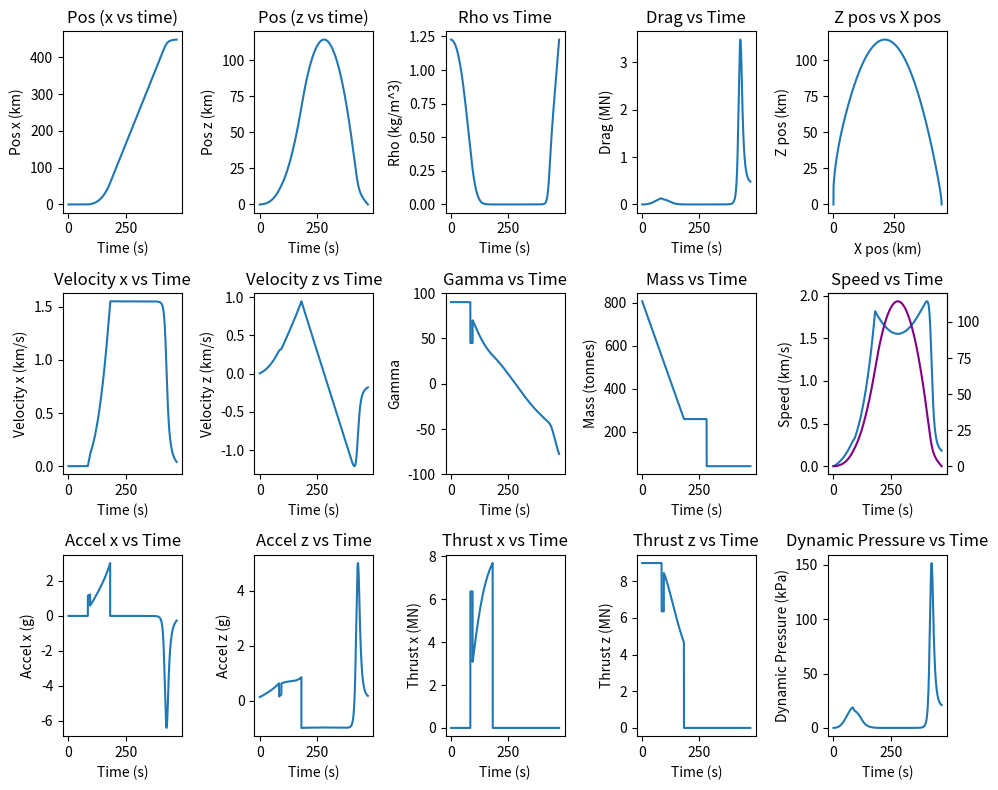

Write the Python code that produced this figure.
import numpy as np
import matplotlib.pyplot as plt

g_0 = 9.81 # [m / s^2]
R_earth = 6_371e3 # [m]
mu_earth = 3.986_004_418e14 # [m^3 / s^-2]

simulation_timestep = 0.01 # seconds
simulation_time = 900 # seconds

class Trajectory():
    def __init__(self):
        pass

    # Taken from https://www.grc.nasa.gov/www/k-12/airplane/atmosmet.html
    def get_density(self, h):
        if h < 11_000:  
            T = 15.04 - 0.00649 * h
            p = 101.29 * ((T + 273.1) / 288.08) ** 5.256
        elif h < 25_000:
            T = -56.46
            p = 22.65 * np.exp(1.73 - 0.000157 * h)
        else:
            T = -131.21 + 0.00299 * h
            p = 2.488 * ((T + 273.1) / 216.6) ** -11.388

        rho = p / (0.2869 * (T + 273.1))
        return rho

    def get_drag(self, rho, velocity_x, velocity_z, A, Cd):
        drag = 0.5 * rho * (velocity_x ** 2 + velocity_z ** 2) * A * Cd
        return drag # 0
    
    def get_gamma(self, velocity_z, velocity_x):
        return np.arctan2(velocity_z, velocity_x)
    
    def get_g(self, pos_z):
        return -g_0 * (1 - 2 * pos_z / R_earth)
    
    def get_propellant(self, I_sp_1, delta_V, M_remaining):
        propellant = np.exp(delta_V / (I_sp_1 * g_0)) * (self.m_first_stage_structural + M_remaining) - (self.m_first_stage_structural + M_remaining)
        return propellant
    
    def get_speed(self, velocity_x, velocity_z):
        return np.sqrt(velocity_x ** 2 + velocity_z ** 2)
    
    def delta_V_circularize(self, r_1, r_2):
        return np.sqrt(mu_earth / r_2) * (1 - np.sqrt(2 * r_1 / (r_1 + r_2)))

    def delta_V_circular_to_elliptical(self, r_1, r_2):
        return np.sqrt(mu_earth / r_1) * (np.sqrt(2 * r_2 / (r_1 + r_2)) - 1)

    def delta_V_circular_to_circular(self, r_1, r_2):
        delta_V_1 = self.delta_V_circular_to_elliptical(r_1, r_2)
        delta_V_2 = self.delta_V_circularize(r_1, r_2)
        return delta_V_1 + delta_V_2
    
    def get_second_stage_available_delta_V(self):
        second_stage_initial_mass = self.m_second_stage_structural + self.m_second_stage_propellant + self.m_second_stage_payload
        second_stage_final_mass = self.m_second_stage_structural + self.m_second_stage_payload

        available_delta_v = g_0 * self.I_sp_2 * np.log(second_stage_initial_mass / second_stage_final_mass)
        return available_delta_v
    
    def get_required_second_stage_delta_V(self, pos_z, speed):
        altitude = R_earth + pos_z
        v_c1 = np.sqrt(mu_earth / (altitude + R_earth))
        delta_V_circ = v_c1 - speed

        GTO_p = R_earth + 250e3 # [m]
        GTO_a = R_earth + 22_500e3 # [m]

        required_delta_V = delta_V_circ + self.delta_V_circular_to_circular(altitude, GTO_p) + self.delta_V_circular_to_elliptical(GTO_p, GTO_a)

        return required_delta_V

    def setup(self,
              number_of_engines_ascent,
              number_of_engines_landing,
              number_of_engines_reentry,
              thrust,
              I_sp_1,
              I_sp_2,
              kick_angle,
              gamma_change_time,
              m_first_stage_total,
              m_first_stage_structural_frac,
              m_second_stage_structural,
              m_second_stage_propellant,
              m_second_stage_payload,
              delta_V_landing,
              delta_V_reentry,
              Cd_ascent,
              Cd_descent,
              diameter,
              reentry_burn_alt,
              landing_burn_alt,
              gravity_turn_alt):
        
        self.number_of_engines_ascent = number_of_engines_ascent
        self.number_of_engines_landing = number_of_engines_landing
        self.number_of_engines_reentry = number_of_engines_reentry
        
        self.thrust = thrust
        self.I_sp_1 = I_sp_1
        self.I_sp_2 = I_sp_2
        self.mass_flowrate = self.thrust / (g_0 * self.I_sp_1)
        self.kick_angle = kick_angle
        self.gamma_change_time = gamma_change_time

        self.m_first_stage_structural= m_first_stage_total * m_first_stage_structural_frac # kg
        self.m_prop_landing = self.get_propellant(self.I_sp_1, delta_V_landing, 0)
        self.m_prop_reentry = self.get_propellant(self.I_sp_1, delta_V_reentry, self.m_prop_landing)
        

        
        self.m_first_stage_propellant= m_first_stage_total-self.m_first_stage_structural-self.m_prop_landing-self.m_prop_reentry# kg
        self.m_second_stage_structural = m_second_stage_structural
        self.m_second_stage_propellant = m_second_stage_propellant
        print("first stage prop:" ,self.m_first_stage_propellant)
        self.m_second_stage_payload = m_second_stage_payload
        self.burntime = self.m_first_stage_propellant / (self.mass_flowrate * self.number_of_engines_ascent)

 
        
        self.m_second_stage = self.m_second_stage_structural + self.m_second_stage_propellant + self.m_second_stage_payload
        self.m_first_stage = self.m_first_stage_propellant + self.m_first_stage_structural
        
       
        
        self.mass = self.m_first_stage + self.m_second_stage + self.m_prop_landing + self.m_prop_reentry
        
        self.delta_V_first_stage = self.I_sp_1 * g_0 * np.log(self.mass / (self.mass - self.m_first_stage_propellant))
        self.delta_V_second_stage = self.get_second_stage_available_delta_V()
        
        self.Cd_ascent = Cd_ascent
        self.Cd_descent = Cd_descent
        self.area = np.pi * diameter ** 2 / 4
        
        self.m_second_stage_structural = m_second_stage_structural
        self.m_second_stage_propellant = m_second_stage_propellant
        self.m_second_stage_payload = m_second_stage_payload
        
        self.reentry_burn_alt = reentry_burn_alt
        self.landing_burn_alt = landing_burn_alt
        self.gravity_turn_alt = gravity_turn_alt
        
        self.kick_time = 0
        
        self.pos_x = 0
        self.pos_z = 0
        self.velocity_x = 0
        self.velocity_z = 3
        self.accel_x = 0
        self.accel_z = 0

        print("First Stage Delta V:", self.delta_V_first_stage)
        print("Second Stage Delta V:", self.delta_V_second_stage)
        print("Total Delta V:", self.delta_V_first_stage + self.delta_V_second_stage)
        print("Burntime:", self.burntime)
        print("Propellant available for re-entry:", self.m_prop_reentry)
        print("Propellant available for landing:", self.m_prop_landing)

        self.landing_burn_start_time = 0
        self.reentry_burn_start_time = 0

        self.pos_xs = np.array([])
        self.pos_zs = np.array([])
        self.velocity_xs = np.array([])
        self.velocity_zs = np.array([])
        self.accel_xs = np.array([])
        self.accel_zs = np.array([])
        self.thrust_xs = np.array([])
        self.thrust_zs = np.array([])
        self.rhos = np.array([])
        self.drags = np.array([])
        self.gammas = np.array([])
        self.masses = np.array([])
        self.speeds = np.array([])

    def iterate(self, t, dt):
        rho = self.get_density(self.pos_z)

        ascending = self.velocity_z >= 0

        Cd = 0
        if ascending:
            Cd = self.Cd_ascent
        else:
            Cd = self.Cd_descent

        drag_force = self.get_drag(rho, self.velocity_x, self.velocity_z, self.area, Cd)
        gamma = self.get_gamma(self.velocity_z, self.velocity_x)

        self.thrust_x = 0
        self.thrust_z = 0

        number_of_engines = 1

        if self.pos_z >= self.gravity_turn_alt and self.kick_time == 0:
            self.kick_time = t

        if self.pos_z >= self.gravity_turn_alt and t <= self.kick_time + self.gamma_change_time:
            gamma = self.kick_angle

        if ascending and t < self.burntime:
            number_of_engines = self.number_of_engines_ascent
        elif not ascending:
            if self.pos_z < self.landing_burn_alt: 
                number_of_engines = self.number_of_engines_landing
                if self.landing_burn_start_time == 0:
                    self.landing_burn_start_time = t
            elif self.pos_z < self.reentry_burn_alt:
                number_of_engines = self.number_of_engines_reentry
                if self.reentry_burn_start_time == 0:
                    self.reentry_burn_start_time = t
                
        total_thrust = number_of_engines * self.thrust


        
        suicide_burn_time = (np.sqrt(2*g_0*self.pos_z + self.velocity_z**2)+self.velocity_z)/g_0
        land_accel = self.number_of_engines_landing*self.thrust/(self.mass*0.65)
        deccel_time = self.velocity_z/(land_accel-g_0)
        iniate_landing_burn = False 
        if deccel_time <suicide_burn_time + 5:
             iniate_landing_burn = True
             if self.landing_burn_start_time == 0:
                    self.landing_burn_start_time = t

        if t < self.burntime:
            m_first_stage_propellant_burned = number_of_engines * self.mass_flowrate * t
            self.mass = self.m_first_stage + self.m_second_stage + self.m_prop_landing + self.m_prop_reentry - m_first_stage_propellant_burned
            self.thrust_x = np.cos(gamma) * total_thrust / self.mass
            self.thrust_z = np.sin(gamma) * total_thrust / self.mass

        if not ascending:
            self.mass = self.m_first_stage_structural + self.m_prop_landing + self.m_prop_reentry # kg
            reentering = self.pos_z < self.reentry_burn_alt
            landing = self.pos_z < self.landing_burn_alt
            
            if iniate_landing_burn:
                burn_time_so_far = t - self.landing_burn_start_time
                if burn_time_so_far < 1:
                    print("landing alt:", self.pos_z)
                fuel_burned = number_of_engines * self.mass_flowrate * burn_time_so_far
                fuel_burned = np.clip(fuel_burned, 0, self.m_prop_landing)

                self.mass = self.m_first_stage_structural + self.m_prop_landing - fuel_burned

                propellant_available = fuel_burned < self.m_prop_landing

                if propellant_available:
                    self.thrust_x = -np.cos(gamma) * total_thrust / self.mass
                    self.thrust_z = -np.sin(gamma) * total_thrust / self.mass
                    
            elif reentering:
                burn_time_so_far = t - self.reentry_burn_start_time
                fuel_burned = number_of_engines * self.mass_flowrate * burn_time_so_far
                fuel_burned = np.clip(fuel_burned, 0, self.m_prop_reentry)

                self.mass = self.m_first_stage_structural + self.m_prop_landing + self.m_prop_reentry - fuel_burned

                propellant_available = fuel_burned < self.m_prop_reentry

                if propellant_available:
                    self.thrust_x = -np.cos(gamma) * total_thrust / self.mass
                    self.thrust_z = -np.sin(gamma) * total_thrust / self.mass

        drag_x = -np.cos(gamma) * drag_force / self.mass
        drag_z = -np.sin(gamma) * drag_force / self.mass

        self.accel_x = self.thrust_x + drag_x
        self.accel_z = self.get_g(self.pos_z) + self.thrust_z + drag_z

        self.velocity_x += self.accel_x * dt
        self.velocity_z += self.accel_z * dt

        self.pos_x += self.velocity_x * dt
        self.pos_z += self.velocity_z * dt

        speed = self.get_speed(self.velocity_x, self.velocity_z)

        self.pos_xs = np.append(self.pos_xs, self.pos_x)
        self.pos_zs = np.append(self.pos_zs, self.pos_z)
        self.velocity_xs = np.append(self.velocity_xs, self.velocity_x)
        self.velocity_zs = np.append(self.velocity_zs, self.velocity_z)
        self.accel_xs = np.append(self.accel_xs, self.accel_x)
        self.accel_zs = np.append(self.accel_zs, self.accel_z)
        self.thrust_xs = np.append(self.thrust_xs, self.thrust_x)
        self.thrust_zs = np.append(self.thrust_zs, self.thrust_z)
        self.rhos = np.append(self.rhos, rho)
        self.drags = np.append(self.drags, drag_force)
        self.gammas = np.append(self.gammas, np.rad2deg(gamma))
        self.masses = np.append(self.masses, self.mass)
        self.speeds = np.append(self.speeds, speed)

        if self.pos_z < 0: #and not ascending and abs(self.velocity_z) < 0.1
            return False
        return True

    def run(self):

        dt = simulation_timestep

        times = np.array([])

        t_max = simulation_time
        t = 0

        while t < t_max:
            t += dt
            times = np.append(times, t)
            success = self.iterate(t, dt)
            if not success:
                break

        # print("Finished")

        apogee_index = np.argmax(self.pos_zs)

        apogee_z = self.pos_zs[apogee_index]
        apogee_velocity_x = self.velocity_xs[apogee_index]
        apogee_velocity_z = self.velocity_zs[apogee_index]
        apogee_speed = self.get_speed(apogee_velocity_x, apogee_velocity_z)
        required_delta_V = self.get_required_second_stage_delta_V(apogee_z, apogee_speed)
        print("Required Second Stage Delta V:", required_delta_V)

        if self.velocity_zs[-1]<0:
            print("crashed going: ", self.velocity_zs[-1] )
        # print("Final Velocity Z:", self.velocity_zs[-1])
        # print("Final Z:", self.pos_zs[-1])
        print("Final Mass:", self.masses[-1])   
        print("Propellant Mass Remaining:", self.masses[-1] - self.m_first_stage_structural)

        fig, axs = plt.subplots(3, 5, figsize=(10, 8))  # 2x2 grid of subplots

        axs[0, 0].plot(times, self.pos_xs / 1000)
        axs[0, 0].set_xlabel('Time (s)')
        axs[0, 0].set_ylabel('Pos x (km)')
        axs[0, 0].set_title('Pos (x vs time)')

        axs[0, 1].plot(times, self.pos_zs / 1000)
        axs[0, 1].set_xlabel('Time (s)')
        axs[0, 1].set_ylabel('Pos z (km)')
        axs[0, 1].set_title('Pos (z vs time)')

        axs[0, 2].plot(times, self.rhos)
        axs[0, 2].set_xlabel('Time (s)')
        axs[0, 2].set_ylabel('Rho (kg/m^3)')
        axs[0, 2].set_title('Rho vs Time')
        
        axs[1, 3].plot(times, self.masses / 1000)
        axs[1, 3].set_xlabel('Time (s)')
        axs[1, 3].set_ylabel('Mass (tonnes)')
        axs[1, 3].set_title('Mass vs Time')

        axs[0, 3].plot(times, self.drags / 1e6)
        axs[0, 3].set_xlabel('Time (s)')
        axs[0, 3].set_ylabel('Drag (MN)')
        axs[0, 3].set_title('Drag vs Time')

        axs[1, 0].plot(times, self.velocity_xs / 1000)
        axs[1, 0].set_xlabel('Time (s)')
        axs[1, 0].set_ylabel('Velocity x (km/s)')
        axs[1, 0].set_title('Velocity x vs Time')

        axs[1, 1].plot(times, self.velocity_zs / 1000)
        axs[1, 1].set_xlabel('Time (s)')
        axs[1, 1].set_ylabel('Velocity z (km/s)')
        axs[1, 1].set_title('Velocity z vs Time')
        
        axs[2, 0].plot(times, self.accel_xs / g_0)
        axs[2, 0].set_xlabel('Time (s)')
        axs[2, 0].set_ylabel('Accel x (g)')
        axs[2, 0].set_title('Accel x vs Time')

        axs[2, 1].plot(times, self.accel_zs / g_0)
        axs[2, 1].set_xlabel('Time (s)')
        axs[2, 1].set_ylabel('Accel z (g)')
        axs[2, 1].set_title('Accel z vs Time')
        
        axs[2, 2].plot(times, self.thrust_xs * self.masses / 10e5)
        axs[2, 2].set_xlabel('Time (s)')
        axs[2, 2].set_ylabel('Thrust x (MN)')
        axs[2, 2].set_title('Thrust x vs Time')

        axs[2, 3].plot(times, self.thrust_zs * self.masses / 10e5)
        axs[2, 3].set_xlabel('Time (s)')
        axs[2, 3].set_ylabel('Thrust z (MN)')
        axs[2, 3].set_title('Thrust z vs Time')

        axs[1, 2].plot(times, self.gammas)
        axs[1, 2].set_xlabel('Time (s)')
        axs[1, 2].set_ylabel('Gamma')
        axs[1, 2].set_ylim(-100, 100)
        axs[1, 2].set_title('Gamma vs Time')
        
        axs[0, 4].plot(self.pos_xs / 1000, self.pos_zs / 1000)
        axs[0, 4].set_xlabel('X pos (km)')
        axs[0, 4].set_ylabel('Z pos (km)')
        # axs[0, 4].set_ylim(0, 125)
        # axs[0, 4].set_xlim(0, 125)
        axs[0, 4].set_title('Z pos vs X pos')

        axs[1, 4].plot(times, self.speeds / 1000)
        ax2 = axs[1, 4].twinx()
        ax2.plot(times, self.pos_zs / 1000, color= "purple")
        axs[1, 4].set_xlabel('Time (s)')
        axs[1, 4].set_ylabel('Speed (km/s)')
        axs[1, 4].set_title('Speed vs Time')

        axs[2, 4].plot(times, 0.5 * self.rhos * self.speeds ** 2 / 1000)
        axs[2, 4].set_xlabel('Time (s)')
        axs[2, 4].set_ylabel('Dynamic Pressure (kPa)')
        axs[2, 4].set_title('Dynamic Pressure vs Time')

        plt.tight_layout()
        plt.show()

trajectory = "Elysium" # "Falcon 9"

if trajectory == "Elysium":
    print("running Elysium")
    elysium_trajectory = Trajectory()
    elysium_trajectory.setup(
        number_of_engines_ascent=9,
        number_of_engines_landing=3,
        number_of_engines_reentry=3,
        thrust=1_000_000, # newtons
        I_sp_1=306, # seconds
        I_sp_2=457, # seconds
        kick_angle=np.radians(45), # radians
        gamma_change_time=10, # seconds
        m_first_stage_total = 700e3,
        m_first_stage_structural_frac= 0.0578,
        m_second_stage_structural=9.272e3, # kg
        m_second_stage_propellant=85e3, # kg
        m_second_stage_payload=11.5e3, # kg
        delta_V_landing=2500, # m / s
        delta_V_reentry=1_500, # m / s
        Cd_ascent=0.3,
        Cd_descent=1.0,
        diameter=5.4, # meters  
        reentry_burn_alt=55_000, # meters
        landing_burn_alt=5000, # meters
        gravity_turn_alt=10_000 # meters
    )
    elysium_trajectory.run()
elif trajectory == "Falcon 9":
    print("running Falcon9")
    falcon_9_trajectory = Trajectory()
    falcon_9_trajectory.setup(
        number_of_engines_ascent=9,
        number_of_engines_landing=1,
        number_of_engines_reentry=3,
        thrust=805_000 * 1, # newtons
        I_sp_1=283, # seconds
        I_sp_2=348, # seconds   
        kick_angle=np.radians(75.5), # radians
        gamma_change_time=8, # seconds
        m_first_stage_total = 421e3,
        m_first_stage_structural_frac= 0.045, #0.0578,
        m_second_stage_structural=3.9e3, #3.9e3, # kg
        m_second_stage_propellant=92e3, # kg
        m_second_stage_payload=13.1e3,
        delta_V_landing=200, # m / s
        delta_V_reentry=2_000, # m / s
        Cd_ascent=0.4,
        Cd_descent=1.0,
        diameter=3.7, # meters
        reentry_burn_alt=55_000, # meters
        landing_burn_alt=1_000, # meters
        gravity_turn_alt=1.5e3 # meters
    )
    falcon_9_trajectory.run()